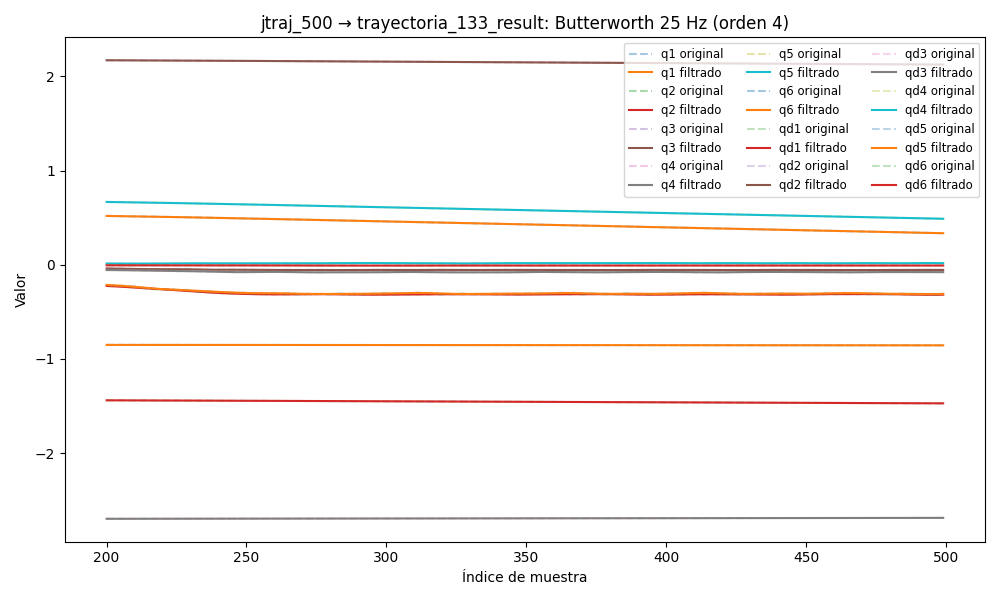

The file beside this chart, header and first rows:
timestamp, q1, q2, q3, q4, q5, q6, qd1, qd2, qd3, qd4, qd5, qd6, tau1, tau2, tau3, tau4, tau5, tau6
1749028758, 0.548, -1.434, 2.178, -2.698, 0.6956, -0.8497, 0.0007263, 0.0009756, 0.001352, -0.01726, -0.001867, -0.001674, 0.2278, -0.4781, -0.633, -0.4356, 0.1436, -0.108
1749028758, 0.548, -1.434, 2.178, -2.698, 0.6956, -0.8497, 0.0006209, 0.001022, 0.001232, -0.01563, -0.001636, -0.001487, 0.2278, -0.4781, -0.633, -0.4356, 0.1436, -0.108
1749028758, 0.548, -1.434, 2.178, -2.698, 0.6956, -0.8497, 0.0005187, 0.001061, 0.001114, -0.014, -0.001406, -0.001304, 0.2124, -0.4764, -0.6512, -0.4237, 0.1752, -0.09163
1749028758, 0.548, -1.434, 2.178, -2.698, 0.6956, -0.8497, 0.0004226, 0.001088, 0.001001, -0.01237, -0.001181, -0.001128, 0.2213, -0.4803, -0.6551, -0.4416, 0.175, -0.1043
1749028758, 0.548, -1.434, 2.178, -2.698, 0.6956, -0.8497, 0.0003351, 0.0011, 0.000896, -0.01075, -0.0009608, -0.0009611, 0.2213, -0.4803, -0.6551, -0.4416, 0.175, -0.1043
1749028758, 0.548, -1.434, 2.178, -2.698, 0.6956, -0.8497, 0.0002579, 0.001094, 0.0007995, -0.009152, -0.000749, -0.0008069, 0.1839, -0.4992, -0.6693, -0.4354, 0.1925, -0.09677
1749028758, 0.548, -1.434, 2.178, -2.698, 0.6956, -0.8497, 0.0001922, 0.001069, 0.0007128, -0.007574, -0.0005468, -0.0006669, 0.1839, -0.4992, -0.6693, -0.4354, 0.1925, -0.09677
1749028758, 0.548, -1.434, 2.178, -2.698, 0.6956, -0.8497, 0.0001385, 0.001026, 0.0006365, -0.006034, -0.0003555, -0.0005421, 0.2183, -0.5128, -0.6641, -0.411, 0.2064, -0.09465
1749028758, 0.548, -1.434, 2.178, -2.698, 0.6956, -0.8497, 9.642203481094913e-05, 0.0009676, 0.0005707, -0.004548, -0.0001768, -0.0004333, 0.183, -0.4887, -0.668, -0.4016, 0.2073, -0.05349
1749028758, 0.548, -1.434, 2.178, -2.698, 0.6956, -0.8497, 6.520783221270096e-05, 0.0008984, 0.0005149, -0.003136, -1.19243368675488e-05, -0.0003405, 0.1935, -0.506, -0.6732, -0.3943, 0.2024, -0.07893
1749028758, 0.548, -1.434, 2.178, -2.698, 0.6956, -0.8497, 4.355041153215154e-05, 0.0008232, 0.0004684, -0.001819, 0.0001376, -0.0002632, 0.2116, -0.5024, -0.6849, -0.3903, 0.2123, -0.07956
1749028758, 0.548, -1.434, 2.178, -2.698, 0.6956, -0.8497, 2.9850718481907745e-05, 0.0007477, 0.0004303, -0.0006158, 0.0002705, -0.0002005, 0.2035, -0.5166, -0.6874, -0.3791, 0.213, -0.0804
1749028758, 0.548, -1.434, 2.178, -2.698, 0.6956, -0.8497, 2.2361803349383484e-05, 0.0006775, 0.0003995, 0.0004557, 0.0003853, -0.0001512, 0.1855, -0.4806, -0.6823, -0.3581, 0.2195, -0.07972
1749028758, 0.548, -1.434, 2.178, -2.698, 0.6956, -0.8497, 1.933922309601576e-05, 0.0006181, 0.000375, 0.001382, 0.000481, -0.0001138, 0.2014, -0.4742, -0.6758, -0.3513, 0.226, -0.07445
1749028758, 0.548, -1.434, 2.178, -2.698, 0.6956, -0.8497, 1.9173446166407935e-05, 0.0005737, 0.0003557, 0.002156, 0.0005568, -8.647007870296089e-05, 0.2014, -0.4742, -0.6758, -0.3513, 0.226, -0.07445
1749028758, 0.548, -1.434, 2.178, -2.698, 0.6956, -0.8497, 2.0496369756345623e-05, 0.0005478, 0.0003407, 0.002772, 0.0006126, -6.754422902070407e-05, 0.1738, -0.4905, -0.6797, -0.3449, 0.2299, -0.0528
1749028758, 0.548, -1.434, 2.178, -2.698, 0.6956, -0.8497, 2.2256595373524067e-05, 0.000542, 0.0003294, 0.003235, 0.000649, -5.5239550750451285e-05, 0.1706, -0.5018, -0.6862, -0.3234, 0.2432, -0.04454
1749028758, 0.548, -1.434, 2.178, -2.698, 0.6956, -0.8497, 2.376062520758515e-05, 0.0005568, 0.0003209, 0.00355, 0.000667, -4.791215151048994e-05, 0.1706, -0.5018, -0.6862, -0.3234, 0.2432, -0.04454
1749028758, 0.548, -1.434, 2.178, -2.698, 0.6956, -0.8497, 2.4679540983462348e-05, 0.0005909, 0.0003147, 0.00373, 0.0006687, -4.4093386369963536e-05, 0.2056, -0.497, -0.6939, -0.3135, 0.2538, -0.05729
1749028758, 0.548, -1.434, 2.178, -2.698, 0.6956, -0.8497, 2.5022879515614383e-05, 0.0006416, 0.0003104, 0.00379, 0.0006564, -4.2534576668166584e-05, 0.2056, -0.497, -0.6939, -0.3135, 0.2538, -0.05729
1749028758, 0.548, -1.434, 2.178, -2.698, 0.6956, -0.8497, 2.5083260441200555e-05, 0.000705, 0.0003073, 0.003748, 0.0006333, -4.222928774672487e-05, 0.1774, -0.4824, -0.681, -0.3193, 0.2407, -0.04986
1749028758, 0.548, -1.434, 2.178, -2.698, 0.6956, -0.8497, 2.5356858538078953e-05, 0.0007763, 0.0003048, 0.003624, 0.0006027, -4.2415440620674115e-05, 0.1877, -0.4965, -0.6797, -0.3057, 0.2375, -0.05873
1749028758, 0.548, -1.434, 2.178, -2.698, 0.6956, -0.8497, 2.6446090007605373e-05, 0.0008502, 0.0003023, 0.00344, 0.0005677, -4.256110561473868e-05, 0.1877, -0.4965, -0.6797, -0.3057, 0.2375, -0.05873
1749028758, 0.548, -1.434, 2.178, -2.698, 0.6956, -0.8497, 2.8951942535737302e-05, 0.0009215, 0.0002989, 0.003216, 0.0005317, -4.2338376501684315e-05, 0.1896, -0.4828, -0.6952, -0.3011, 0.2501, -0.058
1749028758, 0.548, -1.434, 2.178, -2.698, 0.6956, -0.8497, 3.3364243534611e-05, 0.0009851, 0.0002938, 0.002971, 0.0004975, -4.158963485384167e-05, 0.1896, -0.4828, -0.6952, -0.3011, 0.2501, -0.058
1749028758, 0.548, -1.434, 2.178, -2.698, 0.6956, -0.8497, 3.995881483625726e-05, 0.001037, 0.0002861, 0.002722, 0.0004673, -4.0290110864164144e-05, 0.195, -0.4697, -0.6849, -0.2912, 0.2403, -0.0475
1749028758, 0.548, -1.434, 2.178, -2.698, 0.6956, -0.8497, 4.8710840477877e-05, 0.001073, 0.0002748, 0.002481, 0.0004427, -3.851008119678151e-05, 0.2074, -0.4601, -0.6849, -0.3018, 0.2484, -0.04011
1749028758, 0.548, -1.434, 2.178, -2.698, 0.6956, -0.8497, 5.923375557964372e-05, 0.001093, 0.0002593, 0.002259, 0.0004245, -3.637938316316121e-05, 0.2074, -0.4601, -0.6849, -0.3018, 0.2484, -0.04011
1749028758, 0.548, -1.434, 2.178, -2.698, 0.6956, -0.8497, 7.075237988842797e-05, 0.001097, 0.0002391, 0.002061, 0.0004125, -3.405621780617299e-05, 0.2029, -0.4779, -0.6862, -0.304, 0.2431, -0.05949
1749028758, 0.548, -1.434, 2.178, -2.698, 0.6956, -0.8497, 8.21176765503554e-05, 0.001086, 0.0002142, 0.001889, 0.0004058, -3.17015089936508e-05, 0.2029, -0.4779, -0.6862, -0.304, 0.2431, -0.05949
1749028758, 0.548, -1.434, 2.178, -2.698, 0.6956, -0.8497, 9.186824196589926e-05, 0.001063, 0.0001852, 0.001741, 0.0004026, -2.9459425575122164e-05, 0.1858, -0.4863, -0.6848, -0.3031, 0.231, -0.05054
1749028758, 0.548, -1.434, 2.178, -2.698, 0.6956, -0.8497, 9.834035923522688e-05, 0.001036, 0.0001532, 0.001615, 0.0004006, -2.744410103473403e-05, 0.1984, -0.4773, -0.6732, -0.2981, 0.2439, -0.05357
1749028758, 0.548, -1.434, 2.178, -2.698, 0.6956, -0.8497, 9.982431387608087e-05, 0.001011, 0.0001203, 0.001506, 0.0003968, -2.5732132694381653e-05, 0.1984, -0.4773, -0.6732, -0.2981, 0.2439, -0.05357
1749028758, 0.548, -1.434, 2.178, -2.698, 0.6956, -0.8497, 9.475999375409557e-05, 0.0009961, 8.92343805031864e-05, 0.001408, 0.0003881, -2.436012436689132e-05, 0.1972, -0.4934, -0.6835, -0.2893, 0.2477, -0.07144
1749028758, 0.548, -1.434, 2.178, -2.698, 0.6956, -0.8497, 8.195988344754474e-05, 0.001, 6.343746256444504e-05, 0.001317, 0.0003717, -2.3326347128852396e-05, 0.2098, -0.4756, -0.6719, -0.3078, 0.2354, -0.05126
1749028758, 0.548, -1.434, 2.178, -2.698, 0.6956, -0.8497, 6.0842605614229356e-05, 0.001032, 4.693617765079716e-05, 0.00123, 0.000345, -2.2595517552582144e-05, 0.237, -0.4892, -0.6719, -0.3077, 0.2313, -0.07588
1749028758, 0.548, -1.434, 2.178, -2.698, 0.6956, -0.8497, 3.1655372646241326e-05, 0.001097, 4.406526086276621e-05, 0.001144, 0.0003065, -2.210571276390899e-05, 0.239, -0.4607, -0.6641, -0.3059, 0.2251, -0.03563
1749028758, 0.548, -1.434, 2.178, -2.698, 0.6956, -0.8497, -4.340480364387269e-06, 0.001203, 5.9150633423795526e-05, 0.001057, 0.0002557, -2.177653173838894e-05, 0.239, -0.4607, -0.6641, -0.3059, 0.2251, -0.03563
1749028758, 0.548, -1.434, 2.178, -2.698, 0.6956, -0.8497, -4.4749658409951175e-05, 0.001349, 9.611639392194353e-05, 0.0009697, 0.0001939, -2.151773959510159e-05, 0.2505, -0.4724, -0.668, -0.3053, 0.2291, -0.04083
1749028758, 0.548, -1.434, 2.178, -2.698, 0.6956, -0.8497, -8.60184929103731e-05, 0.001536, 0.0001581, 0.0008813, 0.0001239, -2.1237765929834436e-05, 0.2503, -0.4995, -0.6473, -0.3027, 0.2191, -0.07816
1749028758, 0.548, -1.434, 2.178, -2.698, 0.6956, -0.8497, -0.0001235, 0.001759, 0.0002468, 0.0007931, 5.036474419633435e-05, -2.0851550695117746e-05, 0.2503, -0.4995, -0.6473, -0.3027, 0.2191, -0.07816
1749028758, 0.548, -1.434, 2.178, -2.698, 0.6956, -0.8497, -0.0001519, 0.002008, 0.0003626, 0.0007059, -2.0136256020559372e-05, -2.0287333348691502e-05, 0.2421, -0.4886, -0.6369, -0.3257, 0.2366, -0.05656
1749028758, 0.548, -1.434, 2.178, -2.698, 0.6956, -0.8497, -0.0001652, 0.002273, 0.0005037, 0.0006212, -7.976922842727157e-05, -1.949205963393711e-05, 0.2421, -0.4886, -0.6369, -0.3257, 0.2366, -0.05656
1749028758, 0.548, -1.434, 2.178, -2.698, 0.6956, -0.8497, -0.0001578, 0.002541, 0.0006665, 0.0005399, -0.0001198, -1.8435138337454514e-05, 0.2754, -0.4874, -0.6537, -0.3224, 0.2263, -0.06402
1749028758, 0.548, -1.434, 2.178, -2.698, 0.6956, -0.8497, -0.0001249, 0.002794, 0.0008455, 0.0004629, -0.0001314, -1.7110330805954102e-05, 0.2685, -0.4384, -0.603, -0.318, 0.23, -0.04601
1749028758, 0.548, -1.434, 2.178, -2.698, 0.6956, -0.8497, -6.32201350310019e-05, 0.00302, 0.001034, 0.0003911, -0.0001066, -1.553562066081316e-05, 0.2685, -0.4384, -0.603, -0.318, 0.23, -0.04601
1749028758, 0.548, -1.434, 2.178, -2.698, 0.6956, -0.8497, 2.777881357541798e-05, 0.003204, 0.001223, 0.0003249, -3.975042568727337e-05, -1.3751014616444227e-05, 0.2648, -0.4764, -0.6003, -0.3305, 0.2471, -0.04309
1749028758, 0.548, -1.434, 2.178, -2.698, 0.6956, -0.8497, 0.0001455, 0.003335, 0.001405, 0.0002648, 7.151745793152189e-05, -1.1814388969699893e-05, 0.2582, -0.4685, -0.6015, -0.3517, 0.2392, -0.03567
1749028758, 0.548, -1.434, 2.178, -2.698, 0.6956, -0.8497, 0.0002831, 0.003405, 0.001573, 0.0002109, 0.0002248, -9.795726347608926e-06, 0.2582, -0.4685, -0.6015, -0.3517, 0.2392, -0.03567
1749028758, 0.548, -1.434, 2.178, -2.698, 0.6956, -0.8497, 0.0004294, 0.003411, 0.00172, 0.0001635, 0.000412, -7.77035367474306e-06, 0.2281, -0.4896, -0.6069, -0.3423, 0.2307, -0.03557
1749028758, 0.548, -1.434, 2.178, -2.698, 0.6956, -0.8497, 0.0005684, 0.003353, 0.001839, 0.0001227, 0.000618, -5.812018746379653e-06, 0.2281, -0.4896, -0.6069, -0.3423, 0.2307, -0.03557
1749028758, 0.548, -1.434, 2.178, -2.698, 0.6956, -0.8497, 0.0006799, 0.003236, 0.001929, 8.818913139509597e-05, 0.0008209, -3.986729126194709e-06, 0.2098, -0.4638, -0.6134, -0.3459, 0.2165, -0.03931
1749028758, 0.548, -1.434, 2.178, -2.698, 0.6956, -0.8497, 0.0007398, 0.003066, 0.001987, 5.999164602863793e-05, 0.0009918, -2.3481524098535516e-06, 0.179, -0.4746, -0.6081, -0.3524, 0.1918, -0.03559
1749028758, 0.548, -1.434, 2.178, -2.698, 0.6956, -0.8497, 0.0007215, 0.002852, 0.002013, 3.77587603462951e-05, 0.001096, -9.350565511972186e-07, 0.179, -0.4746, -0.6081, -0.3524, 0.1918, -0.03559
1749028758, 0.548, -1.434, 2.178, -2.698, 0.6956, -0.8497, 0.0005979, 0.002605, 0.002007, 2.1051850680340564e-05, 0.001093, 2.291394857299506e-07, 0.1627, -0.5042, -0.612, -0.3501, 0.1689, -0.02821
1749028758, 0.548, -1.433, 2.178, -2.698, 0.6956, -0.8497, 0.0003431, 0.002336, 0.00197, 9.292799489244529e-06, 0.000943, 1.135001297108221e-06, 0.1627, -0.5042, -0.612, -0.3501, 0.1689, -0.02821
1749028758, 0.548, -1.433, 2.178, -2.698, 0.6956, -0.8497, -6.515362763725845e-05, 0.002054, 0.001905, 1.7770694832522693e-06, 0.0006046, 1.7844463374511283e-06, 0.1195, -0.4998, -0.6276, -0.3551, 0.1628, -0.03119
1749028758, 0.548, -1.433, 2.178, -2.698, 0.6956, -0.8497, -0.0006428, 0.001769, 0.001814, -2.3001274177598653e-06, 4.218717268839195e-05, 2.1875058317094256e-06, 0.06905, -0.5349, -0.6291, -0.3591, 0.1456, -0.01771
1749028758, 0.548, -1.433, 2.178, -2.698, 0.6956, -0.8497, -0.001398, 0.001489, 0.001701, -3.8064756739414357e-06, -0.000772, 2.3591462999689217e-06, 0.06905, -0.5349, -0.6291, -0.3591, 0.1456, -0.01771
1749028758, 0.548, -1.433, 2.178, -2.698, 0.6956, -0.8497, -0.002328, 0.001221, 0.001568, -3.6270803281582327e-06, -0.001854, 2.316726258427784e-06, 0.03008, -0.5248, -0.6329, -0.345, 0.1107, -0.03639
... 7,490 more rows
